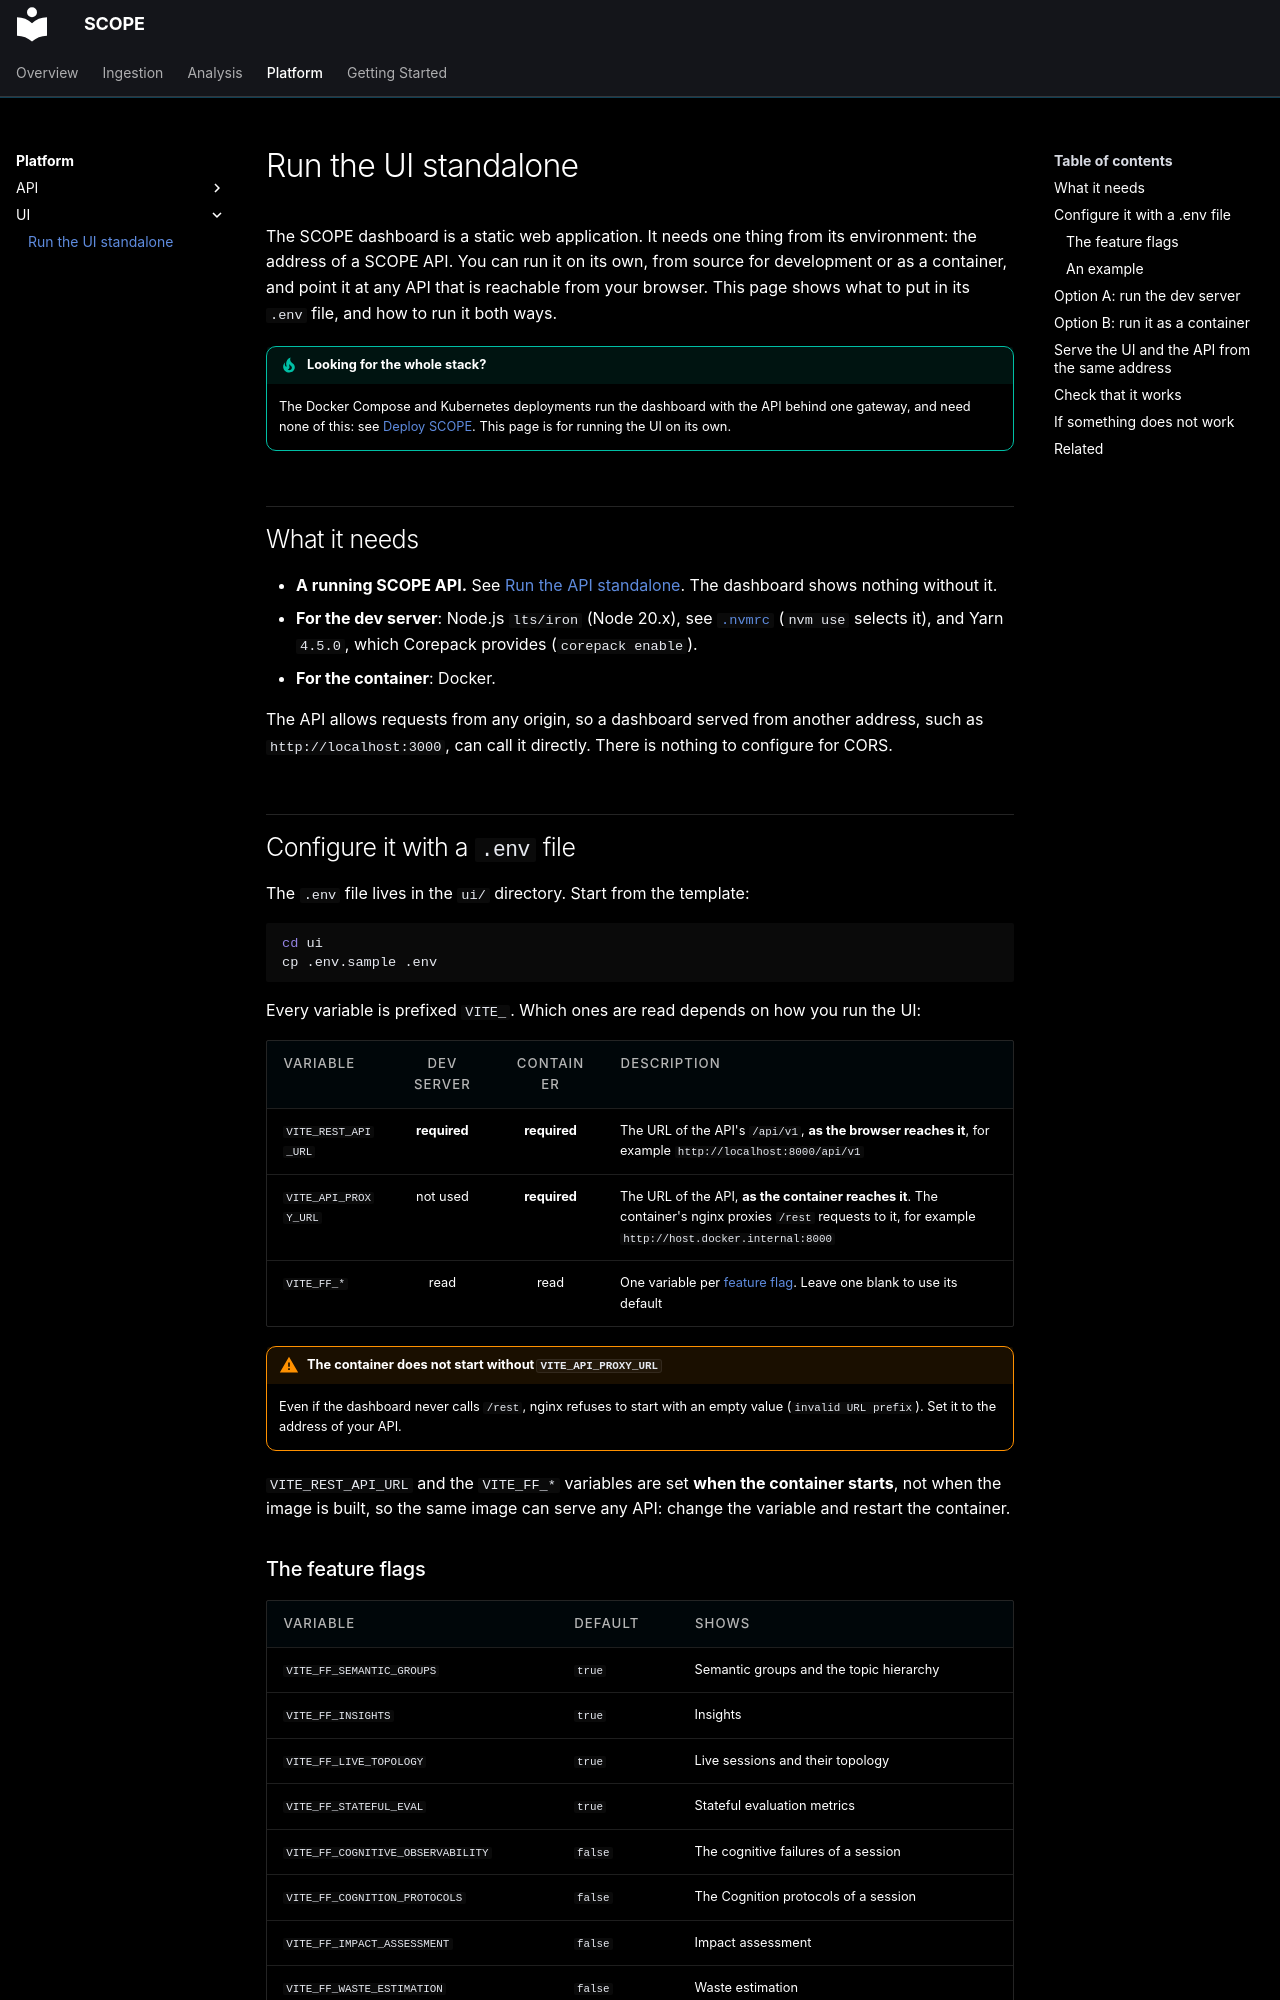

repository: ioc-project/scope · page: platform/ui/standalone/index.html · generator: mkdocs

# Run the UI standalone

The SCOPE dashboard is a static web application. It needs one thing from its environment: the address of a SCOPE
API. You can run it on its own, from source for development or as a container, and point it at any API that is
reachable from your browser. This page shows what to put in its `.env` file, and how to run it both ways.

!!! tip "Looking for the whole stack?"
    The Docker Compose and Kubernetes deployments run the dashboard with the API behind one gateway, and need none
    of this: see [Deploy SCOPE](../../tutorials/deploy-scope.md). This page is for running the UI on its own.

## What it needs

- **A running SCOPE API.** See [Run the API standalone](../api/standalone.md). The dashboard shows nothing
  without it.
- **For the dev server**: Node.js `lts/iron` (Node 20.x), see
  [`.nvmrc`](https://github.com/ioc-project/scope/blob/main/ui/.nvmrc) (`nvm use` selects it), and Yarn `4.5.0`,
  which Corepack provides (`corepack enable`).
- **For the container**: Docker.

The API allows requests from any origin, so a dashboard served from another address, such as
`http://localhost:3000`, can call it directly. There is nothing to configure for CORS.

## Configure it with a `.env` file

The `.env` file lives in the `ui/` directory. Start from the template:

```bash
cd ui
cp .env.sample .env
```

Every variable is prefixed `VITE_`. Which ones are read depends on how you run the UI:

| Variable | Dev server | Container | Description |
|---|:---:|:---:|---|
| `VITE_REST_API_URL` | **required** | **required** | The URL of the API's `/api/v1`, **as the browser reaches it**, for example `http://localhost:8000/api/v1` |
| `VITE_API_PROXY_URL` | not used | **required** | The URL of the API, **as the container reaches it**. The container's nginx proxies `/rest` requests to it, for example `http://host.docker.internal:8000` |
| `VITE_FF_*` | read | read | One variable per [feature flag](index.md#what-you-see-depends-on-your-deployment). Leave one blank to use its default |

!!! warning "The container does not start without `VITE_API_PROXY_URL`"
    Even if the dashboard never calls `/rest`, nginx refuses to start with an empty value (`invalid URL prefix`).
    Set it to the address of your API.

`VITE_REST_API_URL` and the `VITE_FF_*` variables are set **when the container starts**, not when the image is
built, so the same image can serve any API: change the variable and restart the container.
